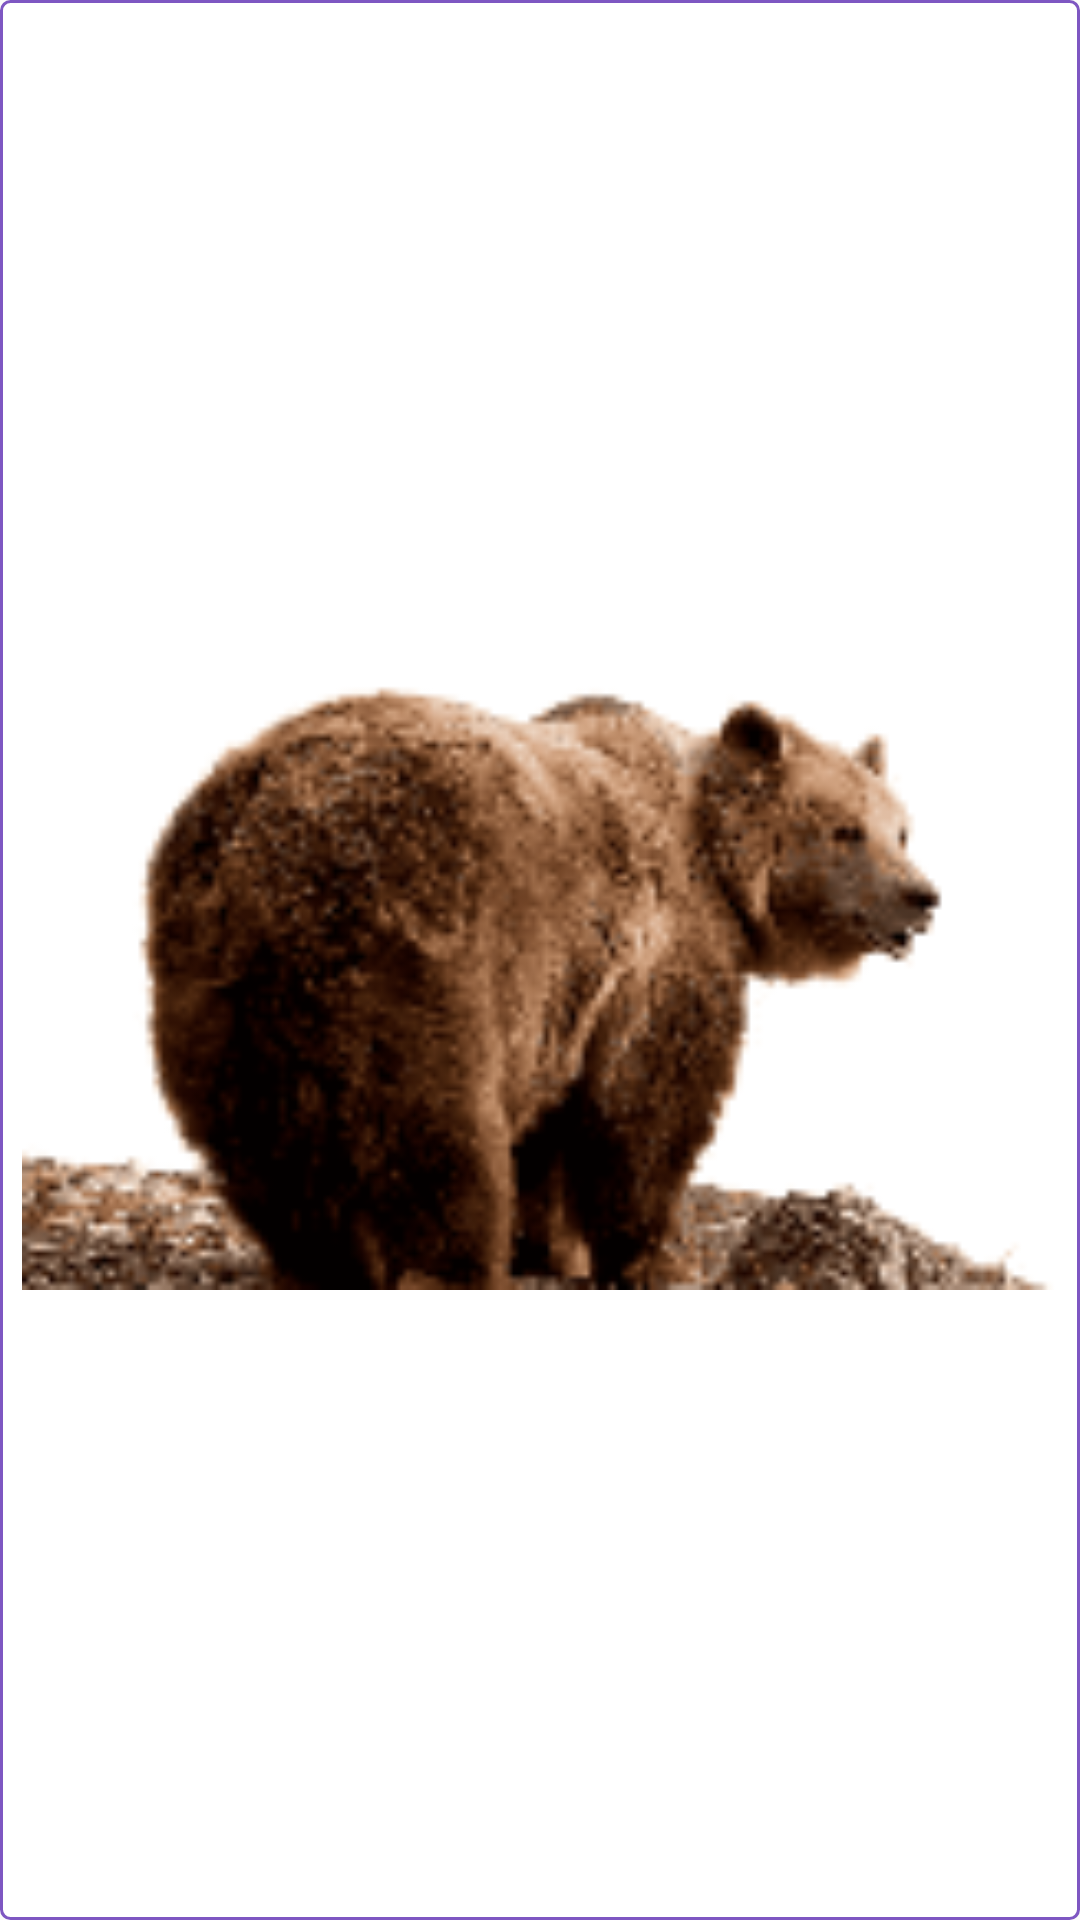

The Android layout XML behind this screen, and the referenced resources:
<!-- AndroidManifest.xml: application theme AppTheme -->
<!-- res/layout/quartet_part.xml -->
<?xml version="1.0" encoding="utf-8"?>
<LinearLayout xmlns:android="http://schemas.android.com/apk/res/android"
    android:layout_width="match_parent"
    android:layout_height="match_parent"
    android:gravity="center"
    android:padding="5dp"
    android:background="@drawable/quartet_border"
    >

    <ImageView
        android:id="@+id/quartet_grid_image_"
        android:layout_width="match_parent"
        android:layout_height="220dp"
        android:scaleType="fitCenter"
        android:layout_gravity="center"
        android:src="@drawable/bear"
        >
    </ImageView>

</LinearLayout>
<!-- resources referenced by this layout -->
<resources>
  <!-- drawable bear: png bitmap (drawable, 26964 bytes) -->
  <!-- drawable quartet_border (drawable) -->
  <?xml version="1.0" encoding="utf-8"?>
  <shape xmlns:android="http://schemas.android.com/apk/res/android"
      android:shape="rectangle"
      >
      <solid android:color="@android:color/white"/>
      <stroke
          android:width="1dp"
          android:color="@color/colorPrimary" />
      <corners android:radius="3dp"/>
  </shape>
  <style name="AppTheme" parent="Theme.AppCompat.Light.DarkActionBar">
          
          <item name="colorPrimary">@color/colorPrimary</item>
          <item name="colorPrimaryDark">@color/colorPrimaryDark</item>
          <item name="colorAccent">@color/colorAccent</item>
          <item name="android:textColor">@android:color/white</item>
      </style>
  <color name="colorPrimary">#7e57c2</color>
  <color name="colorPrimaryDark">#4d2c91</color>
  <color name="colorAccent">#ffffff</color>
</resources>
